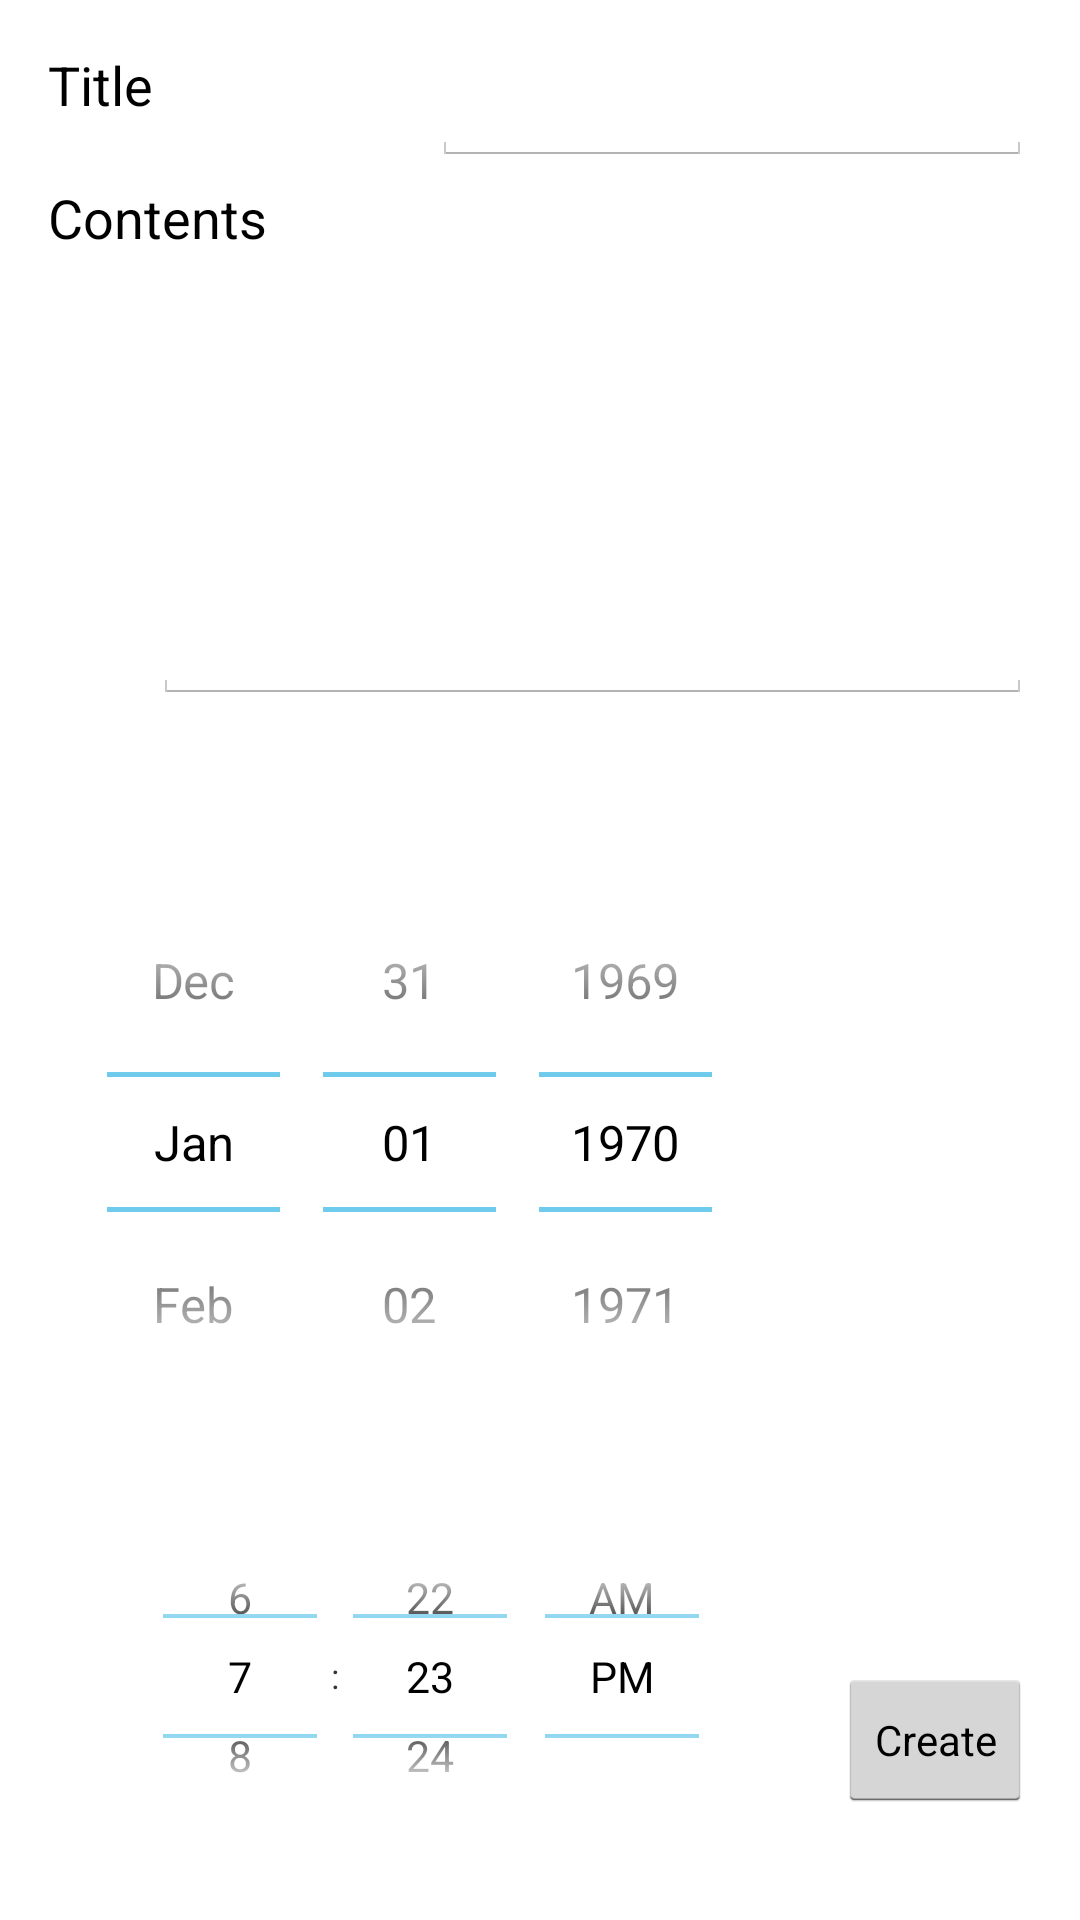

Layout XML and referenced resources for this Android screen:
<!-- AndroidManifest.xml: application theme Theme.Groupbowl -->
<!-- res/layout/activity_create_event.xml -->
<RelativeLayout xmlns:android="http://schemas.android.com/apk/res/android"
    xmlns:tools="http://schemas.android.com/tools" android:layout_width="match_parent"
    android:layout_height="match_parent" android:paddingLeft="@dimen/activity_horizontal_margin"
    android:paddingRight="@dimen/activity_horizontal_margin"
    android:paddingTop="@dimen/activity_vertical_margin"
    android:paddingBottom="@dimen/activity_vertical_margin"
    tools:context="com.heapstack.groupbowl.CreateEventActivity">

    <TextView
        android:layout_width="wrap_content"
        android:layout_height="wrap_content"
        android:textAppearance="?android:attr/textAppearanceMedium"
        android:text="Title"
        android:id="@+id/textView4"
        android:layout_alignParentTop="true"
        android:layout_alignParentLeft="true"
        android:layout_alignParentStart="true" />

    <TextView
        android:layout_width="wrap_content"
        android:layout_height="wrap_content"
        android:textAppearance="?android:attr/textAppearanceMedium"
        android:text="Contents"
        android:id="@+id/textView5"
        android:layout_marginTop="20dp"
        android:layout_below="@+id/textView4"
        android:layout_alignParentLeft="true"
        android:layout_alignParentStart="true" />

    <EditText
        android:layout_width="200dp"
        android:layout_height="wrap_content"
        android:id="@+id/eventTitleField"
        android:layout_alignParentTop="true"
        android:layout_alignParentRight="true"
        android:layout_alignParentEnd="true" />

    <EditText
        android:layout_width="300dp"
        android:layout_height="150dp"
        android:id="@+id/eventContextField"
        android:layout_below="@+id/textView5"
        android:layout_toRightOf="@+id/textView4"
        android:layout_toEndOf="@+id/textView4" />

    <DatePicker
        android:layout_width="wrap_content"
        android:layout_height="wrap_content"
        android:id="@+id/datePicker"
        android:layout_marginTop="40dp"
        android:paddingTop="135dp"
        android:scaleY="0.9"
        android:scaleX="0.9"
        android:calendarViewShown="false"
        android:layout_centerVertical="true"
        android:layout_alignParentLeft="true"
        android:layout_alignParentStart="true" />

    <TimePicker
        android:layout_width="wrap_content"
        android:layout_height="wrap_content"
        android:id="@+id/timePicker"
        android:scaleX="0.8"
        android:scaleY="0.8"
        android:layout_below="@+id/datePicker"
        android:layout_alignParentLeft="true"
        android:layout_alignParentStart="true"
       />

    <Button
        style="?android:attr/buttonStyleSmall"
        android:layout_width="wrap_content"
        android:layout_height="wrap_content"
        android:text="Create"
        android:id="@+id/button"
        android:layout_marginBottom="20dp"
        android:layout_alignParentBottom="true"
        android:layout_alignParentRight="true"
        android:layout_alignParentEnd="true" />


</RelativeLayout>
<!-- resources referenced by this layout -->
<resources>
  <dimen name="activity_horizontal_margin">16dp</dimen>
  <dimen name="activity_vertical_margin">16dp</dimen>
  <style name="Theme.Groupbowl" parent="@android:style/Theme.Holo.Light">
          <item name="android:actionBarItemBackground">@drawable/selectable_background_groupbowl</item>
          <item name="android:popupMenuStyle">@style/PopupMenu.Groupbowl</item>
          <item name="android:dropDownListViewStyle">@style/DropDownListView.Groupbowl</item>
          <item name="android:actionBarTabStyle">@style/ActionBarTabStyle.Groupbowl</item>
          <item name="android:actionDropDownStyle">@style/DropDownNav.Groupbowl</item>
          <item name="android:actionBarStyle">@style/ActionBar.Solid.Groupbowl</item>
  
  
  
      </style>
  <!-- drawable selectable_background_groupbowl (drawable) -->
  <?xml version="1.0" encoding="utf-8"?>
  <selector xmlns:android="http://schemas.android.com/apk/res/android"
          android:exitFadeDuration="@android:integer/config_mediumAnimTime" >
      <item android:state_pressed="false" android:state_focused="true" android:drawable="@drawable/list_focused_groupbowl" />
      <item android:state_pressed="true" android:drawable="@drawable/list_pressed_groupbowl" />
      <item android:drawable="@android:color/transparent" />
  </selector>
  <style name="PopupMenu.Groupbowl" parent="@android:style/Widget.Holo.Light.ListPopupWindow">
          <item name="android:popupBackground">@drawable/menu_dropdown_panel_groupbowl</item>
      </style>
  <style name="DropDownListView.Groupbowl" parent="@android:style/Widget.Holo.Light.ListView.DropDown">
          <item name="android:listSelector">@drawable/selectable_background_groupbowl</item>
      </style>
  <style name="ActionBarTabStyle.Groupbowl" parent="@android:style/Widget.Holo.Light.ActionBar.TabView">
          <item name="android:background">@drawable/tab_indicator_ab_groupbowl</item>
      </style>
  <style name="DropDownNav.Groupbowl" parent="@android:style/Widget.Holo.Light.Spinner">
          <item name="android:background">@drawable/spinner_background_ab_groupbowl</item>
          <item name="android:popupBackground">@drawable/menu_dropdown_panel_groupbowl</item>
          <item name="android:dropDownSelector">@drawable/selectable_background_groupbowl</item>
      </style>
  <style name="ActionBar.Solid.Groupbowl" parent="@android:style/Widget.Holo.Light.ActionBar.Solid">
          <item name="android:background">@drawable/ab_solid_groupbowl</item>
          <item name="android:backgroundStacked">@drawable/ab_stacked_solid_groupbowl</item>
          <item name="android:backgroundSplit">@drawable/ab_bottom_solid_groupbowl</item>
          <item name="android:progressBarStyle">@style/ProgressBar.Groupbowl</item>
      </style>
  <!-- drawable spinner_background_ab_groupbowl (drawable) -->
  <?xml version="1.0" encoding="utf-8"?>
  <selector xmlns:android="http://schemas.android.com/apk/res/android">
      <item android:state_enabled="false"
          android:drawable="@drawable/spinner_ab_disabled_groupbowl" />
      <item android:state_pressed="true"
          android:drawable="@drawable/spinner_ab_pressed_groupbowl" />
      <item android:state_pressed="false" android:state_focused="true"
          android:drawable="@drawable/spinner_ab_focused_groupbowl" />
      <item android:drawable="@drawable/spinner_ab_default_groupbowl" />
  </selector>
  <style name="ProgressBar.Groupbowl" parent="@android:style/Widget.Holo.Light.ProgressBar.Horizontal">
          <item name="android:progressDrawable">@drawable/progress_horizontal_groupbowl</item>
      </style>
</resources>
